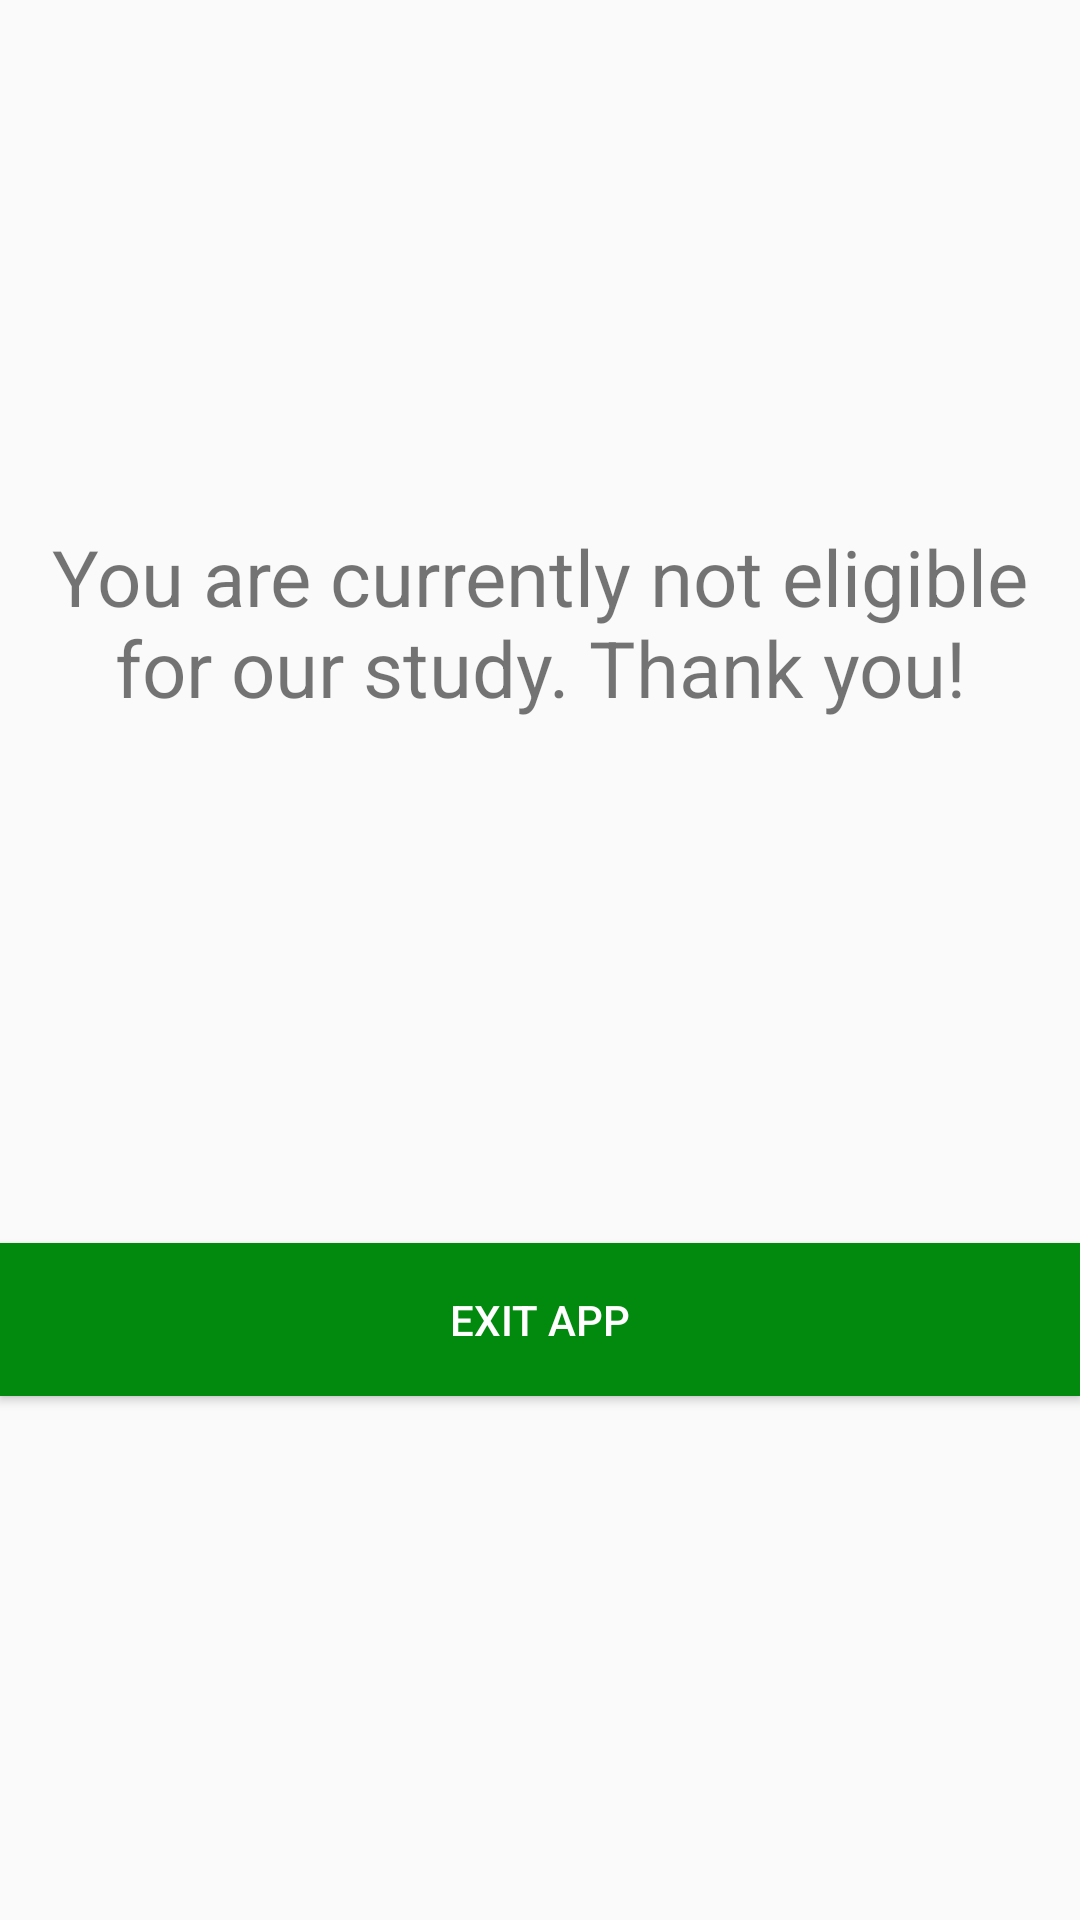

Here is an Android app screen rendered from its layout file. Give the layout XML and the strings, colors and styles it references.
<!-- AndroidManifest.xml: application theme Theme.SmartTrail -->
<!-- res/layout/fragment_ineligible.xml -->
<?xml version="1.0" encoding="utf-8"?>
<androidx.constraintlayout.widget.ConstraintLayout xmlns:android="http://schemas.android.com/apk/res/android"
    xmlns:tools="http://schemas.android.com/tools"
    android:layout_width="match_parent"
    android:layout_height="match_parent"
    xmlns:app="http://schemas.android.com/apk/res-auto"
    tools:context=".surveyactivity.IneligibleFragment"
    android:layout_marginHorizontal="10dp"
    >

    <TextView
        android:id="@+id/ineligible_prompt"
        android:layout_width="match_parent"
        android:layout_height="wrap_content"
        app:layout_constraintBottom_toTopOf="@id/exit_btn"
        app:layout_constraintEnd_toEndOf="parent"
        app:layout_constraintStart_toStartOf="parent"
        app:layout_constraintTop_toTopOf="parent"
        android:text="You are currently not eligible for our study. Thank you!"
        android:textSize="26sp"
        android:gravity="center"
        />
    <Button
        android:id="@+id/exit_btn"
        android:layout_width="match_parent"
        android:layout_height="wrap_content"
        app:layout_constraintBottom_toBottomOf="parent"
        app:layout_constraintEnd_toEndOf="parent"
        app:layout_constraintStart_toStartOf="parent"
        app:layout_constraintTop_toBottomOf="@id/ineligible_prompt"
        android:text="EXIT APP"
        android:padding="16dp"
        android:textColor="@color/white"
        android:background="@color/btn_green"
        />

</androidx.constraintlayout.widget.ConstraintLayout>
<!-- resources referenced by this layout -->
<resources>
  <color name="btn_green">#028A0F</color>
  <color name="white">#FFFFFFFF</color>
  <style name="Theme.SmartTrail" parent="Theme.AppCompat.DayNight.DarkActionBar">
          
          <item name="colorPrimary">@color/purple_500</item>
          <item name="colorPrimaryVariant">@color/purple_700</item>
          <item name="colorOnPrimary">@color/white</item>
          
          <item name="colorSecondary">@color/teal_200</item>
          <item name="colorSecondaryVariant">@color/teal_700</item>
          <item name="colorOnSecondary">@color/black</item>
          
          <item name="android:statusBarColor">?attr/colorPrimaryVariant</item>
          
  
          <item name="android:textColorPrimary">@color/black</item>
      </style>
  <color name="purple_500">#FF6200EE</color>
  <color name="purple_700">#FF3700B3</color>
  <color name="teal_200">#FF03DAC5</color>
  <color name="teal_700">#FF018786</color>
  <color name="black">#FF000000</color>
</resources>
